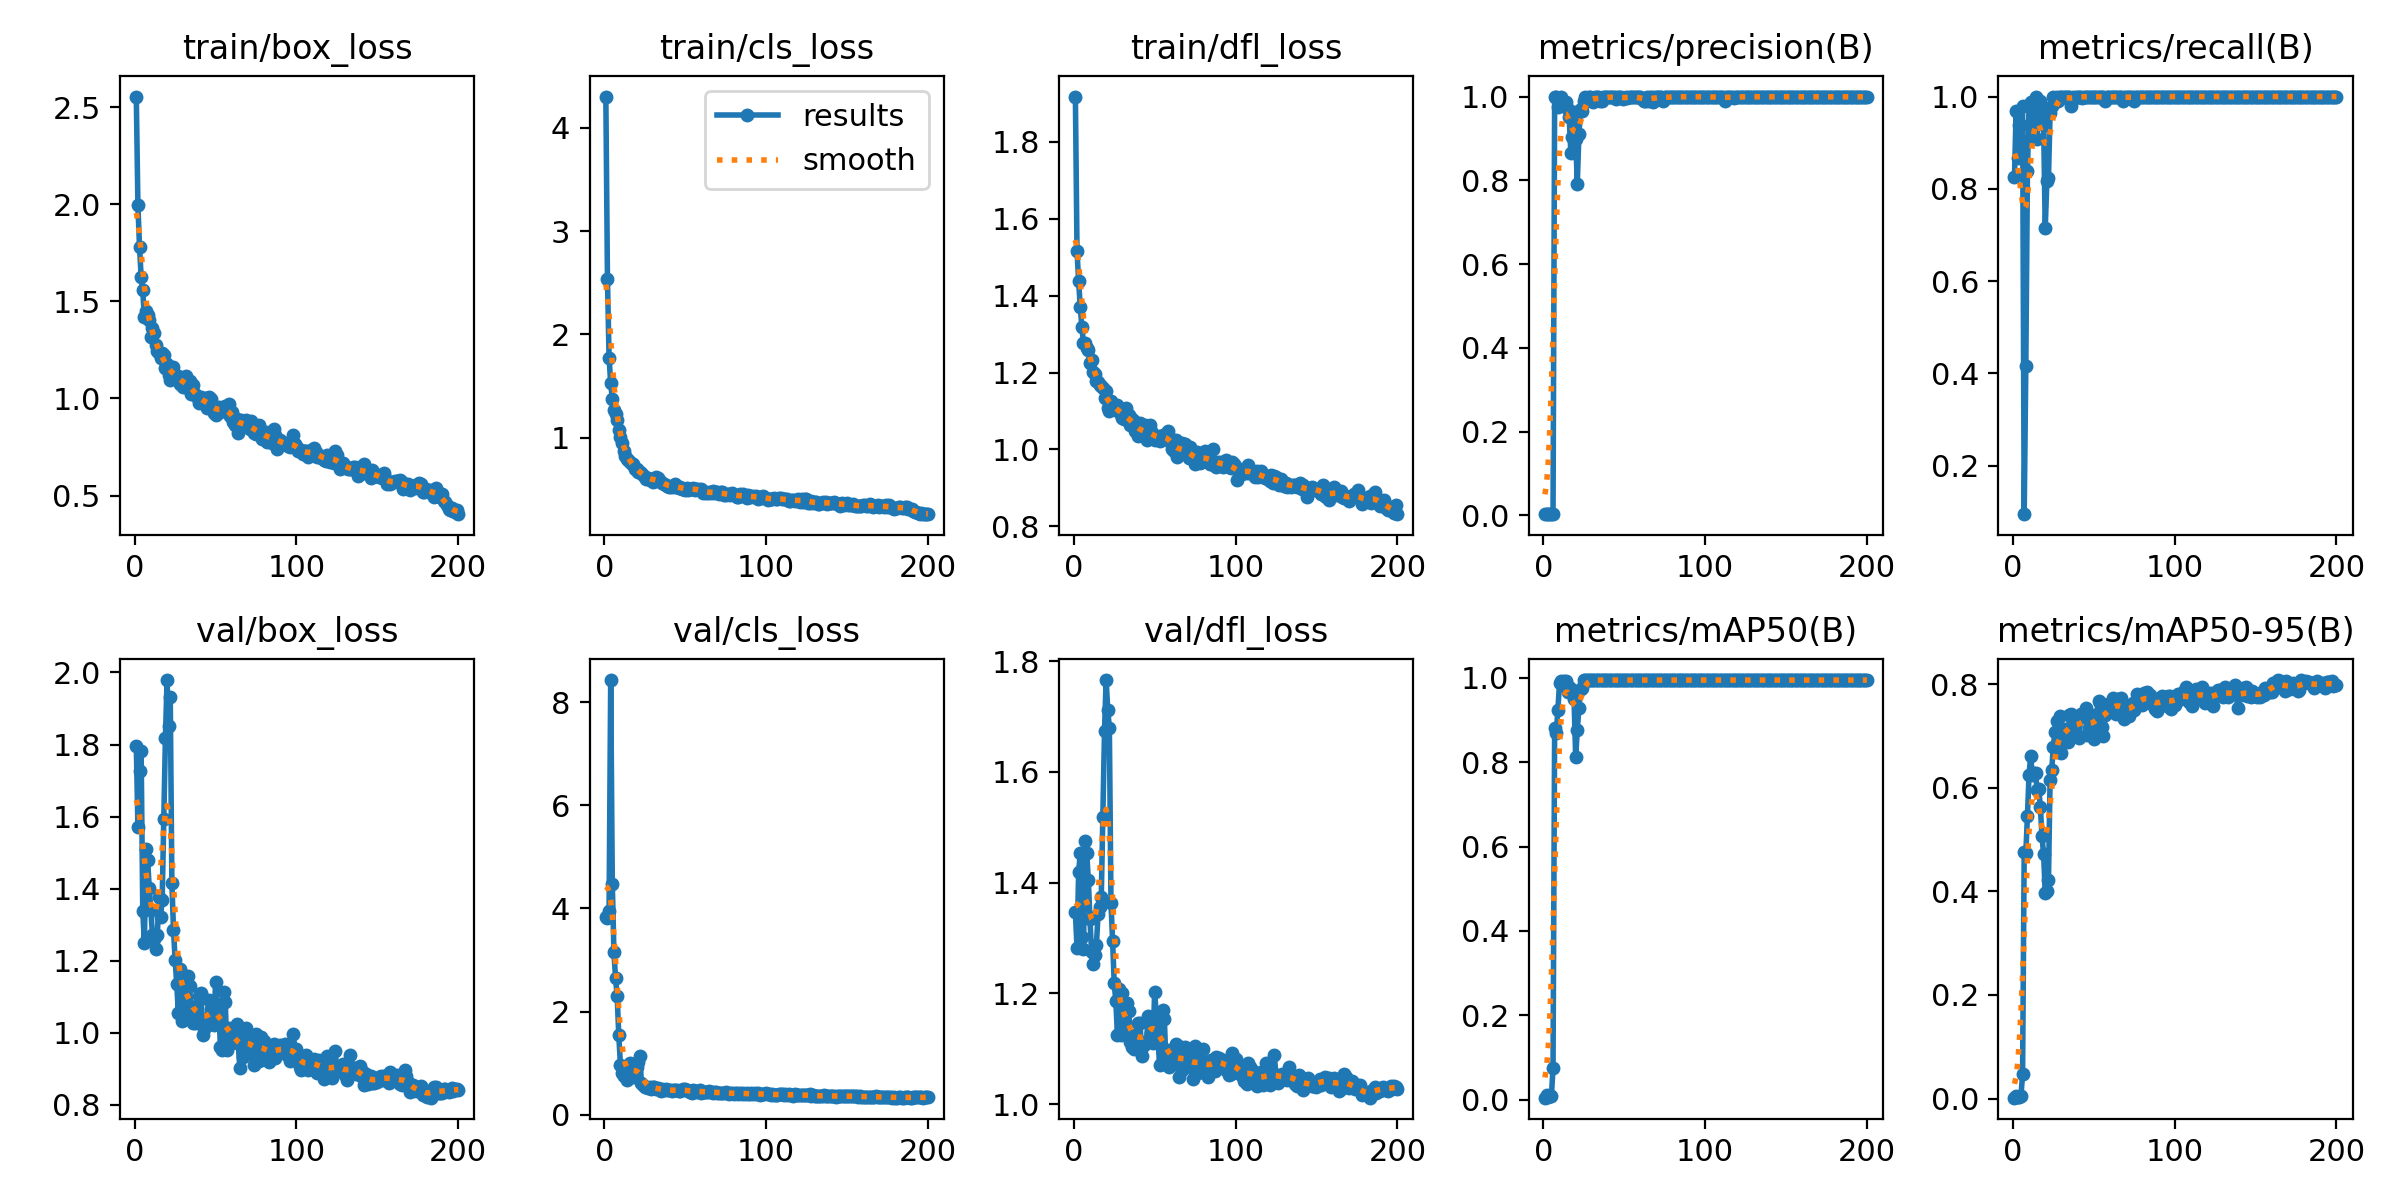

Source data for this figure (header and first rows):
epoch, time, train/box_loss, train/cls_loss, train/dfl_loss, metrics/precision(B), metrics/recall(B), metrics/mAP50(B), metrics/mAP50-95(B), val/box_loss, val/cls_loss, val/dfl_loss, lr/pg0, lr/pg1, lr/pg2
1, 11.28, 2.554, 4.301, 1.918, 0.00276, 0.8265, 0.00441, 0.00161, 1.797, 3.842, 1.346, 0.00024, 0.00024, 0.00024
2, 12.9, 1.995, 2.535, 1.516, 0.00323, 0.9694, 0.01008, 0.0041, 1.571, 3.82, 1.282, 0.0004975, 0.0004975, 0.0004975
3, 14.51, 1.778, 1.777, 1.439, 0.00289, 0.8673, 0.00538, 0.00205, 1.728, 3.96, 1.418, 0.0007525, 0.0007525, 0.0007525
4, 16.11, 1.627, 1.527, 1.371, 0.00313, 0.9388, 0.00778, 0.00326, 1.781, 8.435, 1.453, 0.001005, 0.001005, 0.001005
5, 17.64, 1.556, 1.381, 1.318, 0.00313, 0.9388, 0.00894, 0.00477, 1.338, 4.473, 1.302, 0.001255, 0.001255, 0.001255
6, 19.19, 1.417, 1.274, 1.278, 0.00327, 0.9796, 0.07464, 0.04664, 1.248, 3.154, 1.279, 0.001502, 0.001502, 0.001502
7, 20.92, 1.449, 1.227, 1.278, 1, 0.09507, 0.8816, 0.4761, 1.511, 2.652, 1.476, 0.001747, 0.001747, 0.001747
8, 22.53, 1.428, 1.17, 1.263, 1, 0.4159, 0.8686, 0.4731, 1.48, 2.295, 1.454, 0.001931, 0.001931, 0.001931
9, 24.06, 1.402, 1.077, 1.259, 0.9762, 0.8377, 0.9239, 0.5456, 1.402, 1.539, 1.405, 0.001921, 0.001921, 0.001921
10, 25.61, 1.316, 1.005, 1.224, 0.9893, 0.9796, 0.9879, 0.6252, 1.34, 0.9716, 1.334, 0.001911, 0.001911, 0.001911
11, 27.15, 1.36, 0.9506, 1.232, 1, 0.9872, 0.9916, 0.6606, 1.27, 0.7981, 1.275, 0.001901, 0.001901, 0.001901
12, 28.69, 1.336, 0.8716, 1.202, 0.989, 0.9141, 0.983, 0.6236, 1.26, 0.7573, 1.253, 0.001891, 0.001891, 0.001891
13, 30.23, 1.274, 0.8231, 1.197, 0.9873, 0.9898, 0.9922, 0.6287, 1.233, 0.7439, 1.269, 0.001881, 0.001881, 0.001881
14, 31.76, 1.244, 0.7923, 1.178, 0.9876, 1, 0.9932, 0.6292, 1.27, 0.675, 1.287, 0.001871, 0.001871, 0.001871
15, 33.28, 1.235, 0.7883, 1.175, 0.9712, 0.9082, 0.9656, 0.5948, 1.377, 0.948, 1.343, 0.001861, 0.001861, 0.001861
16, 34.82, 1.206, 0.7626, 1.169, 0.9503, 0.9796, 0.978, 0.598, 1.322, 1.004, 1.355, 0.001852, 0.001852, 0.001852
17, 36.35, 1.234, 0.7479, 1.166, 0.866, 0.9896, 0.9738, 0.5622, 1.369, 0.8425, 1.375, 0.001842, 0.001842, 0.001842
18, 37.88, 1.223, 0.7472, 1.16, 0.9042, 0.9636, 0.9648, 0.5059, 1.595, 0.738, 1.519, 0.001832, 0.001832, 0.001832
19, 39.39, 1.159, 0.7027, 1.135, 0.9625, 0.9388, 0.9491, 0.4714, 1.817, 0.7654, 1.673, 0.001822, 0.001822, 0.001822
20, 40.92, 1.175, 0.6974, 1.152, 0.8996, 0.7143, 0.8124, 0.3966, 1.979, 0.9257, 1.766, 0.001812, 0.001812, 0.001812
21, 42.44, 1.119, 0.6731, 1.108, 0.7922, 0.8163, 0.8771, 0.3995, 1.851, 1.025, 1.712, 0.001802, 0.001802, 0.001802
22, 43.96, 1.094, 0.6678, 1.101, 0.9097, 0.8226, 0.9277, 0.4212, 1.931, 1.135, 1.68, 0.001792, 0.001792, 0.001792
23, 45.48, 1.151, 0.6605, 1.127, 0.9693, 0.9651, 0.9743, 0.6151, 1.416, 0.6128, 1.363, 0.001782, 0.001782, 0.001782
24, 47, 1.163, 0.6405, 1.109, 0.9649, 0.9796, 0.9767, 0.6331, 1.286, 0.5825, 1.294, 0.001772, 0.001772, 0.001772
25, 48.52, 1.114, 0.6254, 1.107, 0.9892, 1, 0.9949, 0.6789, 1.201, 0.5384, 1.218, 0.001762, 0.001762, 0.001762
26, 50.05, 1.116, 0.6068, 1.113, 1, 0.9879, 0.9949, 0.7075, 1.135, 0.5319, 1.186, 0.001752, 0.001752, 0.001752
27, 51.57, 1.114, 0.6143, 1.116, 0.9899, 0.9986, 0.9948, 0.729, 1.055, 0.5129, 1.124, 0.001743, 0.001743, 0.001743
28, 53.29, 1.075, 0.5917, 1.098, 1, 0.9895, 0.9946, 0.6904, 1.178, 0.5443, 1.207, 0.001733, 0.001733, 0.001733
29, 54.81, 1.099, 0.6031, 1.092, 1, 0.9986, 0.995, 0.7376, 1.033, 0.5037, 1.124, 0.001723, 0.001723, 0.001723
30, 56.35, 1.057, 0.5685, 1.081, 0.9899, 0.9994, 0.9949, 0.6665, 1.16, 0.5376, 1.201, 0.001713, 0.001713, 0.001713
31, 57.87, 1.059, 0.5859, 1.079, 0.9876, 1, 0.9949, 0.693, 1.156, 0.5283, 1.183, 0.001703, 0.001703, 0.001703
32, 59.4, 1.118, 0.6241, 1.107, 1, 0.999, 0.995, 0.7126, 1.059, 0.4976, 1.127, 0.001693, 0.001693, 0.001693
33, 60.92, 1.074, 0.6083, 1.081, 0.9993, 1, 0.995, 0.7015, 1.158, 0.5167, 1.182, 0.001683, 0.001683, 0.001683
34, 62.45, 1.092, 0.5906, 1.09, 0.9993, 1, 0.995, 0.6876, 1.131, 0.5058, 1.167, 0.001673, 0.001673, 0.001673
35, 63.96, 1.025, 0.5752, 1.064, 0.9899, 0.9996, 0.9948, 0.7392, 1.043, 0.4626, 1.112, 0.001663, 0.001663, 0.001663
36, 65.5, 1.068, 0.5665, 1.08, 0.9888, 0.9796, 0.9945, 0.7424, 1.026, 0.4941, 1.103, 0.001654, 0.001654, 0.001654
37, 67.01, 1.023, 0.5533, 1.074, 0.9992, 1, 0.995, 0.7307, 1.027, 0.4758, 1.099, 0.001644, 0.001644, 0.001644
38, 68.54, 1.011, 0.5465, 1.049, 1, 0.9976, 0.995, 0.7064, 1.073, 0.4894, 1.124, 0.001634, 0.001634, 0.001634
39, 70.06, 1.01, 0.5343, 1.062, 0.9988, 1, 0.995, 0.7321, 1.033, 0.4689, 1.118, 0.001624, 0.001624, 0.001624
40, 71.59, 0.978, 0.5237, 1.035, 0.9991, 1, 0.995, 0.6997, 1.102, 0.4789, 1.147, 0.001614, 0.001614, 0.001614
41, 73.1, 1.007, 0.5223, 1.069, 0.9992, 1, 0.995, 0.6956, 1.11, 0.4828, 1.146, 0.001604, 0.001604, 0.001604
42, 74.63, 0.981, 0.5321, 1.039, 0.9993, 1, 0.995, 0.7418, 0.9942, 0.4483, 1.087, 0.001594, 0.001594, 0.001594
43, 76.14, 0.9762, 0.526, 1.04, 1, 0.9966, 0.995, 0.7356, 1.009, 0.4844, 1.105, 0.001584, 0.001584, 0.001584
44, 77.66, 1.002, 0.5573, 1.062, 0.999, 1, 0.995, 0.744, 1.019, 0.4681, 1.109, 0.001574, 0.001574, 0.001574
45, 79.18, 0.9528, 0.5222, 1.025, 0.9949, 1, 0.995, 0.7535, 1.04, 0.4714, 1.114, 0.001564, 0.001564, 0.001564
46, 80.7, 1.005, 0.5183, 1.052, 0.9984, 1, 0.995, 0.7011, 1.09, 0.4651, 1.16, 0.001554, 0.001554, 0.001554
47, 82.22, 0.999, 0.5274, 1.062, 0.9992, 1, 0.995, 0.715, 1.067, 0.452, 1.145, 0.001545, 0.001545, 0.001545
48, 84.01, 0.9452, 0.505, 1.048, 0.999, 1, 0.995, 0.7286, 1.039, 0.467, 1.128, 0.001535, 0.001535, 0.001535
49, 85.52, 0.9243, 0.5078, 1.032, 0.9933, 1, 0.995, 0.728, 1.021, 0.497, 1.11, 0.001525, 0.001525, 0.001525
50, 87.05, 0.9132, 0.4924, 1.024, 0.9977, 1, 0.995, 0.6943, 1.139, 0.5009, 1.203, 0.001515, 0.001515, 0.001515
51, 88.57, 0.9439, 0.5101, 1.029, 0.9981, 1, 0.995, 0.7163, 1.08, 0.4767, 1.161, 0.001505, 0.001505, 0.001505
52, 90.09, 0.957, 0.4998, 1.036, 0.9955, 1, 0.995, 0.7416, 1.066, 0.4544, 1.124, 0.001495, 0.001495, 0.001495
53, 91.6, 0.9323, 0.5088, 1.023, 1, 1, 0.995, 0.7674, 0.9596, 0.4393, 1.071, 0.001485, 0.001485, 0.001485
54, 93.13, 0.9402, 0.5041, 1.025, 0.999, 1, 0.995, 0.7634, 0.9517, 0.4234, 1.073, 0.001475, 0.001475, 0.001475
55, 94.65, 0.9409, 0.5104, 1.039, 0.9993, 1, 0.995, 0.7177, 1.113, 0.4704, 1.17, 0.001465, 0.001465, 0.001465
56, 96.18, 0.9599, 0.498, 1.029, 0.9994, 1, 0.995, 0.6991, 1.085, 0.464, 1.154, 0.001455, 0.001455, 0.001455
57, 97.7, 0.9628, 0.5079, 1.041, 0.9991, 0.9898, 0.9949, 0.7409, 0.9511, 0.4441, 1.073, 0.001446, 0.001446, 0.001446
58, 99.22, 0.9711, 0.5081, 1.049, 0.9993, 1, 0.995, 0.7495, 1.013, 0.4589, 1.097, 0.001436, 0.001436, 0.001436
59, 100.7, 0.9105, 0.4945, 1.033, 0.9993, 1, 0.995, 0.7623, 0.9864, 0.4706, 1.068, 0.001426, 0.001426, 0.001426
60, 102.3, 0.9307, 0.5021, 1.015, 1, 0.9989, 0.995, 0.7544, 0.9701, 0.4257, 1.071, 0.001416, 0.001416, 0.001416
... 140 more rows
